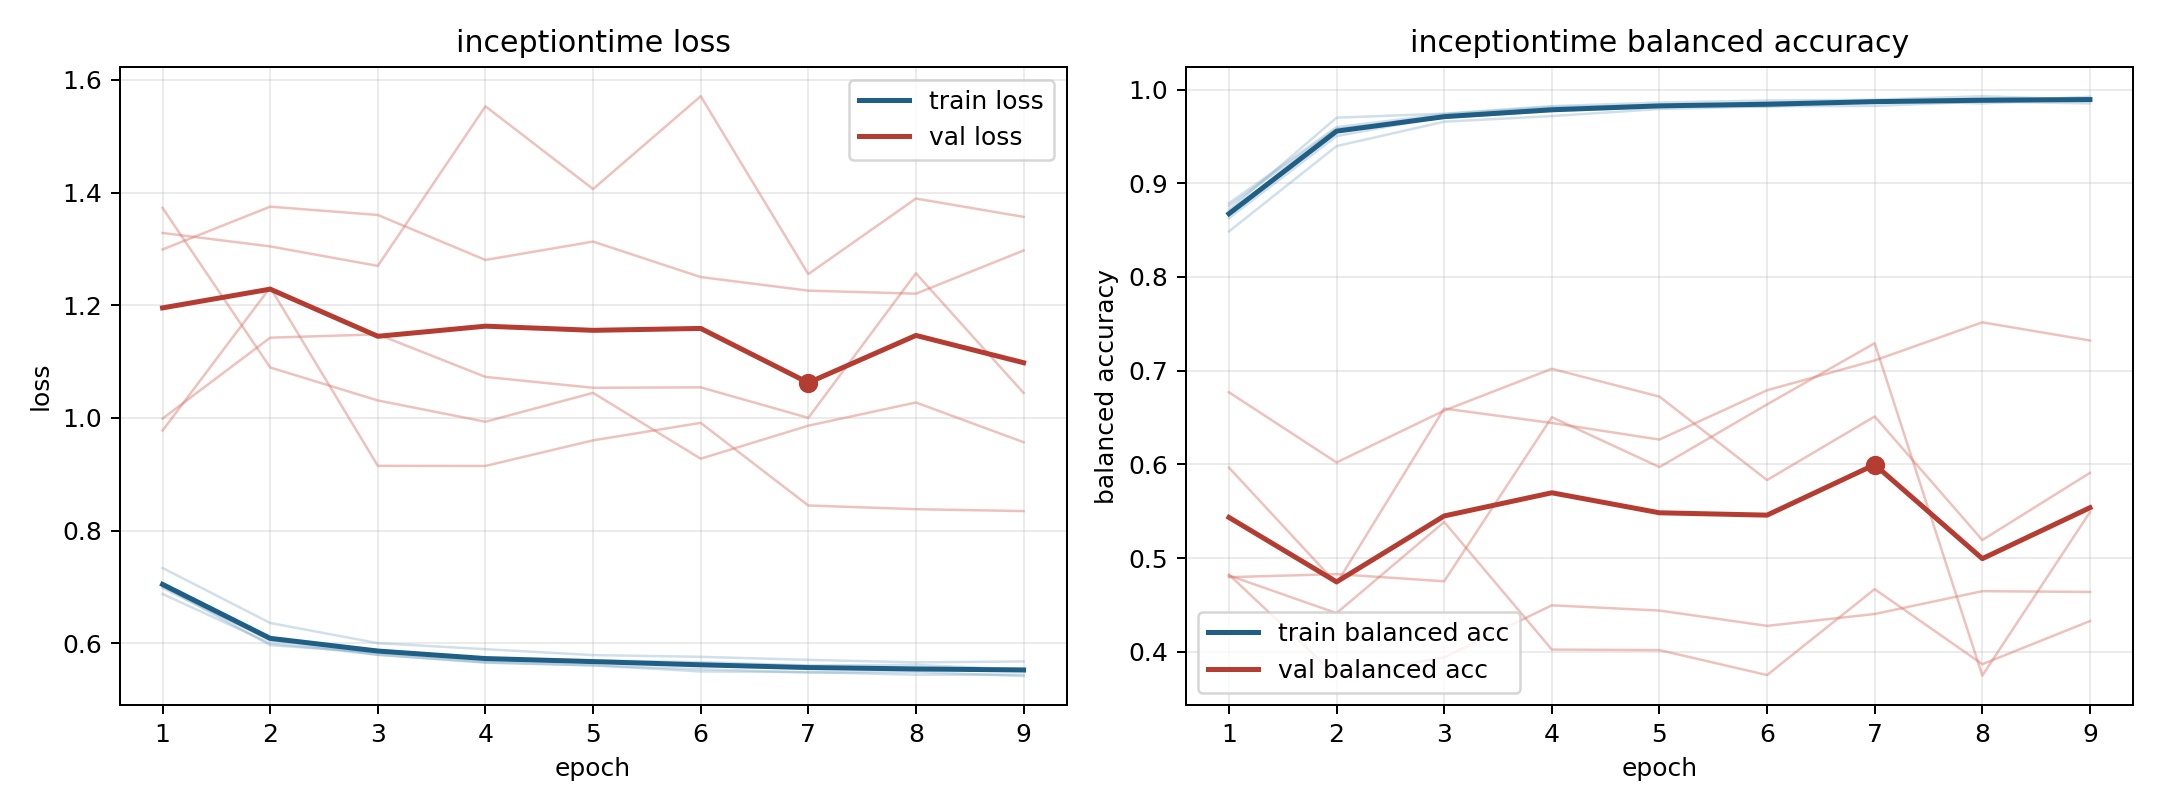

The data file committed next to this chart (first rows):
model, fold, epoch, train_loss, train_balanced_accuracy, val_loss, val_balanced_accuracy
inceptiontime, 1, 1, 0.6878, 0.8759, 0.999, 0.677
inceptiontime, 1, 2, 0.6004, 0.9581, 1.142, 0.602
inceptiontime, 1, 3, 0.5801, 0.97, 1.148, 0.6574
inceptiontime, 1, 4, 0.5659, 0.9772, 1.073, 0.702
inceptiontime, 1, 5, 0.5612, 0.9813, 1.054, 0.6723
inceptiontime, 1, 6, 0.5504, 0.9863, 1.054, 0.5833
inceptiontime, 1, 7, 0.5493, 0.9871, 1, 0.6511
inceptiontime, 1, 8, 0.5446, 0.9906, 1.257, 0.5193
inceptiontime, 1, 9, 0.5448, 0.9891, 1.045, 0.5909
inceptiontime, 2, 1, 0.7015, 0.8715, 1.299, 0.4824
inceptiontime, 2, 2, 0.597, 0.97, 1.375, 0.374
inceptiontime, 2, 3, 0.5841, 0.9743, 1.36, 0.394
inceptiontime, 2, 4, 0.5698, 0.9824, 1.28, 0.4496
inceptiontime, 2, 5, 0.5674, 0.9862, 1.313, 0.444
inceptiontime, 2, 6, 0.5629, 0.9884, 1.25, 0.4276
inceptiontime, 2, 7, 0.5567, 0.9892, 1.226, 0.4403
inceptiontime, 2, 8, 0.552, 0.993, 1.221, 0.4647
inceptiontime, 2, 9, 0.556, 0.9893, 1.297, 0.4639
inceptiontime, 3, 1, 0.7339, 0.8487, 0.9778, 0.5966
inceptiontime, 3, 2, 0.6364, 0.9397, 1.232, 0.4728
inceptiontime, 3, 3, 0.6005, 0.9658, 0.9152, 0.6596
inceptiontime, 3, 4, 0.5899, 0.9718, 0.915, 0.6442
inceptiontime, 3, 5, 0.5794, 0.9793, 0.9603, 0.6265
inceptiontime, 3, 6, 0.5763, 0.9821, 0.9914, 0.6791
inceptiontime, 3, 7, 0.571, 0.9826, 0.8448, 0.7109
inceptiontime, 3, 8, 0.5665, 0.9872, 0.8382, 0.7516
inceptiontime, 3, 9, 0.5681, 0.9853, 0.8349, 0.7322
inceptiontime, 4, 1, 0.6985, 0.8787, 1.328, 0.4815
inceptiontime, 4, 2, 0.6058, 0.96, 1.304, 0.4412
inceptiontime, 4, 3, 0.5884, 0.9739, 1.27, 0.5386
inceptiontime, 4, 4, 0.5741, 0.9813, 1.553, 0.4023
inceptiontime, 4, 5, 0.5702, 0.9833, 1.406, 0.4018
inceptiontime, 4, 6, 0.5668, 0.9818, 1.571, 0.3751
inceptiontime, 4, 7, 0.5611, 0.9884, 1.255, 0.4668
inceptiontime, 4, 8, 0.562, 0.9853, 1.389, 0.3867
inceptiontime, 4, 9, 0.5536, 0.9908, 1.357, 0.4328
inceptiontime, 5, 1, 0.7024, 0.8628, 1.373, 0.4796
inceptiontime, 5, 2, 0.6061, 0.9504, 1.09, 0.4828
inceptiontime, 5, 3, 0.5798, 0.9716, 1.031, 0.4752
inceptiontime, 5, 4, 0.5666, 0.9797, 0.9934, 0.6504
inceptiontime, 5, 5, 0.561, 0.9832, 1.045, 0.5971
inceptiontime, 5, 6, 0.5545, 0.9833, 0.9278, 0.664
inceptiontime, 5, 7, 0.5485, 0.9884, 0.9864, 0.7293
inceptiontime, 5, 8, 0.5495, 0.9872, 1.028, 0.3746
inceptiontime, 5, 9, 0.5421, 0.9924, 0.9571, 0.549
